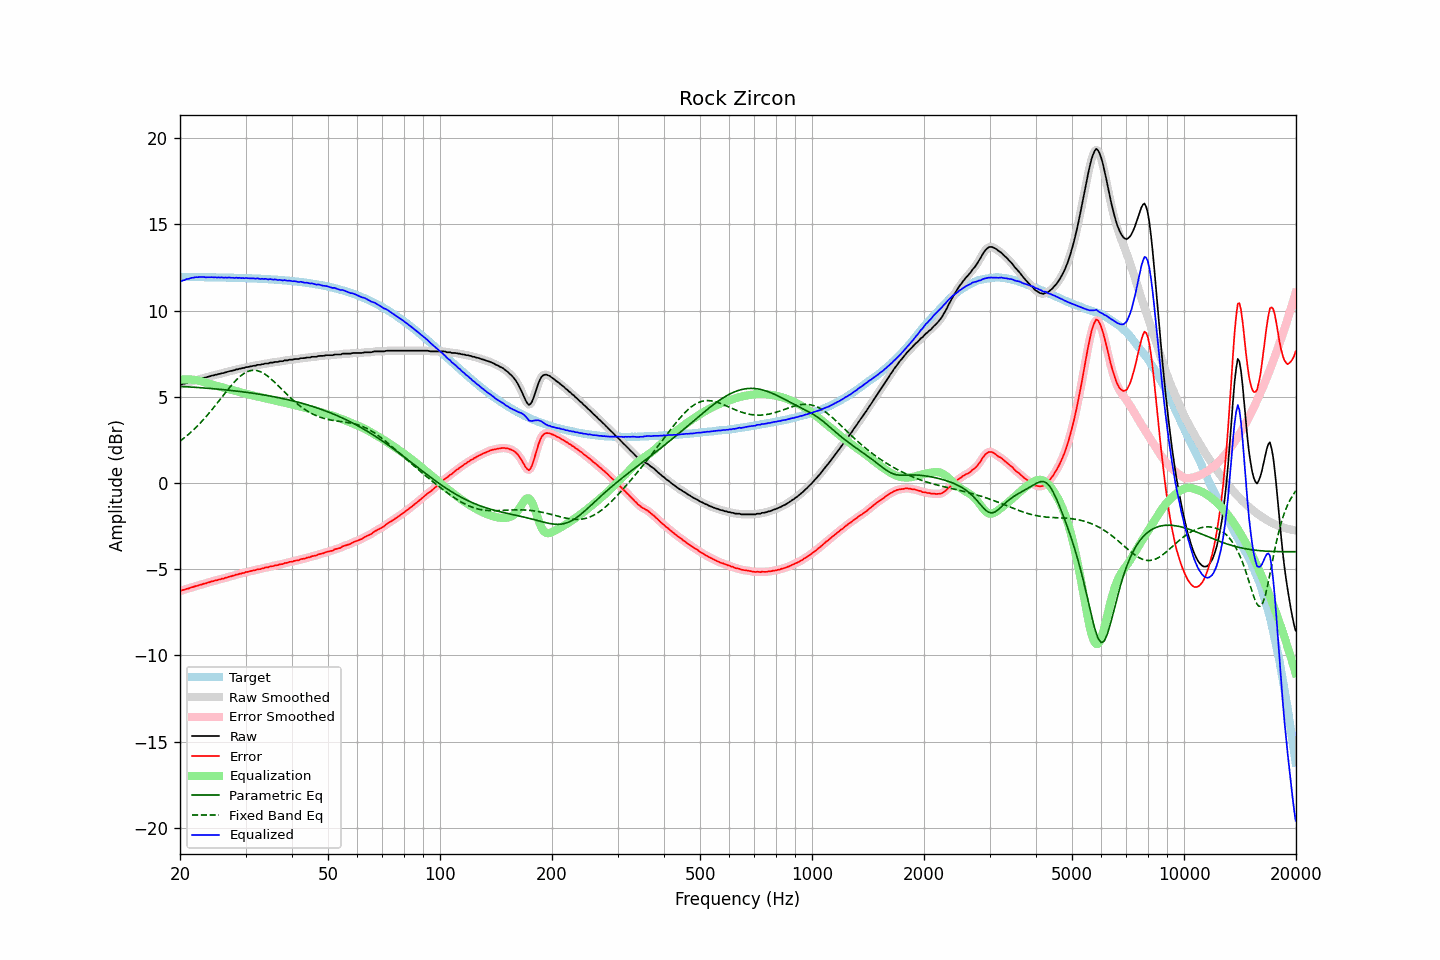

Values plotted in this chart, from the file beside it:
frequency, raw, error, smoothed, error_smoothed, equalization, parametric_eq, fixed_band_eq, equalized_raw, equalized_smoothed, target
20.00, 5.69, -6.26, 5.69, -6.26, 5.99, 5.61, 2.43, 11.68, 11.68, 11.95
20.20, 5.72, -6.23, 5.72, -6.23, 6.00, 5.60, 2.50, 11.72, 11.72, 11.95
20.40, 5.75, -6.20, 5.75, -6.20, 6.00, 5.59, 2.57, 11.76, 11.75, 11.95
20.61, 5.76, -6.19, 5.78, -6.17, 6.01, 5.59, 2.65, 11.77, 11.78, 11.95
20.81, 5.81, -6.14, 5.80, -6.15, 6.01, 5.58, 2.72, 11.82, 11.81, 11.95
21.02, 5.82, -6.13, 5.83, -6.12, 6.01, 5.58, 2.80, 11.83, 11.84, 11.95
21.23, 5.85, -6.09, 5.86, -6.09, 6.01, 5.57, 2.88, 11.86, 11.87, 11.95
21.44, 5.89, -6.05, 5.88, -6.06, 6.00, 5.57, 2.97, 11.89, 11.89, 11.95
21.66, 5.91, -6.03, 5.92, -6.03, 5.99, 5.56, 3.05, 11.91, 11.91, 11.95
21.87, 5.94, -6.00, 5.94, -6.00, 5.98, 5.55, 3.14, 11.93, 11.93, 11.94
22.09, 5.97, -5.97, 5.97, -5.98, 5.97, 5.55, 3.23, 11.94, 11.93, 11.94
22.31, 5.98, -5.96, 5.99, -5.95, 5.95, 5.54, 3.33, 11.93, 11.94, 11.94
22.54, 6.02, -5.92, 6.02, -5.92, 5.93, 5.53, 3.42, 11.95, 11.94, 11.94
22.76, 6.04, -5.90, 6.05, -5.89, 5.90, 5.53, 3.52, 11.94, 11.95, 11.94
22.99, 6.07, -5.87, 6.07, -5.87, 5.87, 5.52, 3.62, 11.94, 11.94, 11.94
23.22, 6.10, -5.83, 6.10, -5.84, 5.84, 5.51, 3.72, 11.95, 11.94, 11.94
23.45, 6.11, -5.82, 6.12, -5.81, 5.81, 5.51, 3.83, 11.93, 11.93, 11.94
23.69, 6.15, -5.78, 6.15, -5.79, 5.78, 5.50, 3.93, 11.94, 11.93, 11.93
23.92, 6.17, -5.76, 6.18, -5.76, 5.76, 5.49, 4.04, 11.93, 11.93, 11.93
24.16, 6.20, -5.73, 6.20, -5.73, 5.73, 5.48, 4.15, 11.93, 11.93, 11.93
24.40, 6.23, -5.70, 6.23, -5.70, 5.71, 5.47, 4.27, 11.94, 11.93, 11.93
24.65, 6.24, -5.69, 6.25, -5.68, 5.68, 5.47, 4.38, 11.92, 11.93, 11.93
24.89, 6.28, -5.64, 6.27, -5.65, 5.66, 5.46, 4.50, 11.94, 11.93, 11.93
25.14, 6.28, -5.64, 6.29, -5.63, 5.63, 5.45, 4.62, 11.91, 11.92, 11.93
25.39, 6.32, -5.60, 6.32, -5.61, 5.61, 5.44, 4.74, 11.93, 11.93, 11.92
25.65, 6.33, -5.59, 6.34, -5.58, 5.58, 5.43, 4.85, 11.92, 11.92, 11.92
25.91, 6.37, -5.55, 6.36, -5.56, 5.56, 5.42, 4.97, 11.93, 11.92, 11.92
26.16, 6.37, -5.54, 6.38, -5.54, 5.53, 5.41, 5.09, 11.91, 11.91, 11.92
26.43, 6.41, -5.50, 6.41, -5.51, 5.51, 5.41, 5.21, 11.92, 11.91, 11.92
26.69, 6.43, -5.48, 6.43, -5.48, 5.48, 5.40, 5.33, 11.91, 11.91, 11.91
26.96, 6.46, -5.45, 6.46, -5.45, 5.45, 5.39, 5.44, 11.92, 11.92, 11.91
27.23, 6.49, -5.42, 6.49, -5.42, 5.43, 5.38, 5.56, 11.92, 11.91, 11.91
27.50, 6.50, -5.40, 6.51, -5.40, 5.40, 5.37, 5.67, 11.90, 11.91, 11.91
27.77, 6.53, -5.37, 6.53, -5.37, 5.37, 5.36, 5.77, 11.91, 11.90, 11.90
28.05, 6.54, -5.36, 6.55, -5.35, 5.35, 5.35, 5.88, 11.89, 11.90, 11.90
28.33, 6.59, -5.31, 6.58, -5.32, 5.32, 5.33, 5.97, 11.91, 11.90, 11.90
28.62, 6.59, -5.30, 6.60, -5.30, 5.30, 5.32, 6.07, 11.89, 11.90, 11.90
28.90, 6.63, -5.26, 6.63, -5.27, 5.27, 5.31, 6.15, 11.90, 11.90, 11.89
29.19, 6.63, -5.26, 6.64, -5.25, 5.25, 5.30, 6.23, 11.88, 11.89, 11.89
29.48, 6.67, -5.22, 6.67, -5.22, 5.22, 5.29, 6.30, 11.90, 11.89, 11.89
29.78, 6.67, -5.21, 6.69, -5.20, 5.20, 5.28, 6.37, 11.87, 11.88, 11.89
30.08, 6.72, -5.16, 6.71, -5.17, 5.18, 5.26, 6.42, 11.90, 11.88, 11.88
30.38, 6.72, -5.16, 6.73, -5.15, 5.15, 5.25, 6.46, 11.88, 11.88, 11.88
30.68, 6.74, -5.13, 6.75, -5.13, 5.13, 5.24, 6.50, 11.87, 11.88, 11.88
30.99, 6.76, -5.11, 6.76, -5.11, 5.11, 5.23, 6.52, 11.87, 11.87, 11.87
31.30, 6.78, -5.08, 6.78, -5.09, 5.09, 5.21, 6.53, 11.87, 11.86, 11.87
31.61, 6.80, -5.06, 6.80, -5.06, 5.06, 5.20, 6.54, 11.87, 11.86, 11.86
31.93, 6.80, -5.06, 6.82, -5.04, 5.04, 5.19, 6.53, 11.85, 11.86, 11.86
32.24, 6.85, -5.00, 6.83, -5.02, 5.02, 5.17, 6.52, 11.87, 11.86, 11.86
32.57, 6.85, -5.00, 6.85, -5.00, 5.00, 5.16, 6.49, 11.85, 11.85, 11.85
32.89, 6.85, -4.99, 6.87, -4.98, 4.98, 5.14, 6.46, 11.83, 11.85, 11.85
33.22, 6.89, -4.95, 6.88, -4.96, 4.96, 5.13, 6.41, 11.85, 11.84, 11.84
33.55, 6.89, -4.94, 6.90, -4.93, 4.93, 5.11, 6.36, 11.83, 11.84, 11.84
33.89, 6.93, -4.90, 6.92, -4.91, 4.91, 5.10, 6.30, 11.85, 11.83, 11.83
34.23, 6.93, -4.89, 6.93, -4.89, 4.89, 5.08, 6.24, 11.83, 11.83, 11.83
34.57, 6.93, -4.89, 6.95, -4.87, 4.87, 5.06, 6.16, 11.80, 11.82, 11.82
34.92, 6.98, -4.83, 6.96, -4.85, 4.85, 5.05, 6.09, 11.83, 11.81, 11.82
35.27, 6.98, -4.83, 6.98, -4.83, 4.83, 5.03, 6.01, 11.81, 11.81, 11.81
35.62, 6.98, -4.82, 7.00, -4.80, 4.81, 5.01, 5.92, 11.79, 11.81, 11.80
35.97, 7.02, -4.77, 7.01, -4.79, 4.79, 4.99, 5.83, 11.81, 11.79, 11.80
... 635 more rows
